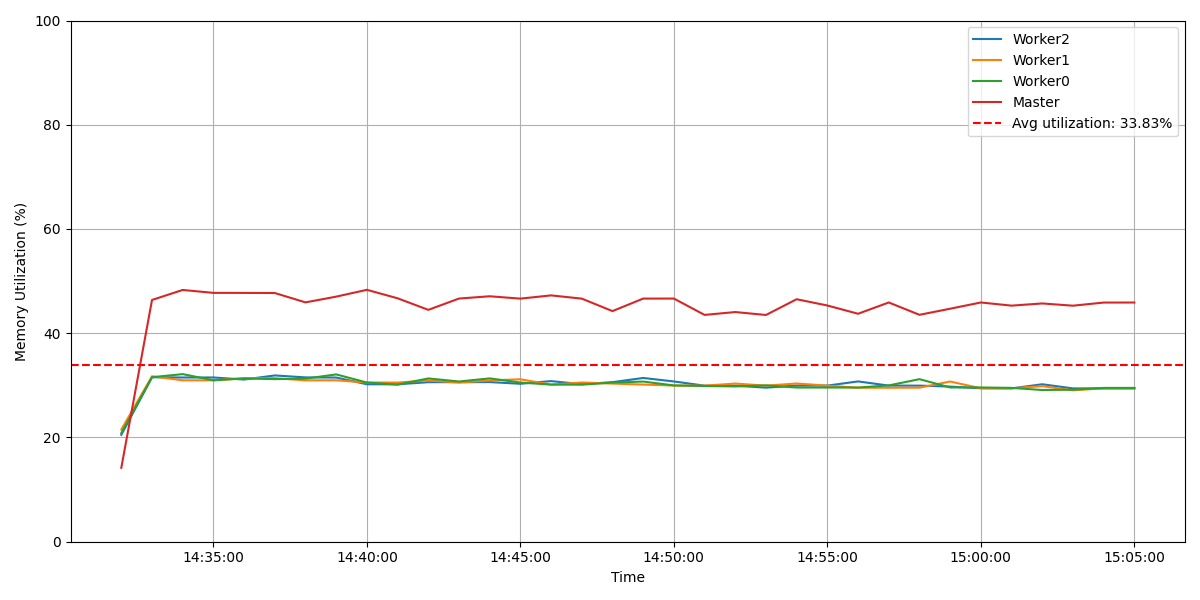

The data file committed next to this chart (first rows):
Timestamp, Worker2, Worker1, Worker0, Master
Thu Dec 05 2024 15:32:00 GMT+0100 (Centr…, 20.5, 21.52, 20.85, 14.18
Thu Dec 05 2024 15:33:00 GMT+0100 (Centr…, 31.55, 31.74, 31.56, 46.38
Thu Dec 05 2024 15:34:00 GMT+0100 (Centr…, 31.51, 30.97, 32.15, 48.3
Thu Dec 05 2024 15:35:00 GMT+0100 (Centr…, 31.51, 30.96, 30.97, 47.74
Thu Dec 05 2024 15:36:00 GMT+0100 (Centr…, 31.12, 31.37, 31.32, 47.73
Thu Dec 05 2024 15:37:00 GMT+0100 (Centr…, 31.9, 31.38, 31.2, 47.71
Thu Dec 05 2024 15:38:00 GMT+0100 (Centr…, 31.53, 30.96, 31.29, 45.92
Thu Dec 05 2024 15:39:00 GMT+0100 (Centr…, 31.5, 30.97, 32.1, 47.02
Thu Dec 05 2024 15:40:00 GMT+0100 (Centr…, 30.21, 30.54, 30.54, 48.33
Thu Dec 05 2024 15:41:00 GMT+0100 (Centr…, 30.2, 30.54, 30.14, 46.71
Thu Dec 05 2024 15:42:00 GMT+0100 (Centr…, 30.61, 30.94, 31.33, 44.48
Thu Dec 05 2024 15:43:00 GMT+0100 (Centr…, 30.61, 30.54, 30.74, 46.65
Thu Dec 05 2024 15:44:00 GMT+0100 (Centr…, 30.63, 30.94, 31.34, 47.09
Thu Dec 05 2024 15:45:00 GMT+0100 (Centr…, 30.3, 31.17, 30.54, 46.64
Thu Dec 05 2024 15:46:00 GMT+0100 (Centr…, 30.82, 30.14, 30.15, 47.26
Thu Dec 05 2024 15:47:00 GMT+0100 (Centr…, 30.23, 30.55, 30.13, 46.64
Thu Dec 05 2024 15:48:00 GMT+0100 (Centr…, 30.61, 30.34, 30.54, 44.25
Thu Dec 05 2024 15:49:00 GMT+0100 (Centr…, 31.42, 30.15, 30.73, 46.65
Thu Dec 05 2024 15:50:00 GMT+0100 (Centr…, 30.75, 29.96, 29.99, 46.65
Thu Dec 05 2024 15:51:00 GMT+0100 (Centr…, 29.94, 29.94, 29.88, 43.52
Thu Dec 05 2024 15:52:00 GMT+0100 (Centr…, 29.94, 30.34, 29.79, 44.06
Thu Dec 05 2024 15:53:00 GMT+0100 (Centr…, 29.56, 29.94, 29.99, 43.5
Thu Dec 05 2024 15:54:00 GMT+0100 (Centr…, 29.96, 30.36, 29.58, 46.52
Thu Dec 05 2024 15:55:00 GMT+0100 (Centr…, 29.95, 29.94, 29.58, 45.32
Thu Dec 05 2024 15:56:00 GMT+0100 (Centr…, 30.75, 29.54, 29.58, 43.74
Thu Dec 05 2024 15:57:00 GMT+0100 (Centr…, 29.95, 29.54, 29.98, 45.9
Thu Dec 05 2024 15:58:00 GMT+0100 (Centr…, 29.95, 29.56, 31.19, 43.53
Thu Dec 05 2024 15:59:00 GMT+0100 (Centr…, 29.76, 30.73, 29.6, 44.7
Thu Dec 05 2024 16:00:00 GMT+0100 (Centr…, 29.44, 29.44, 29.6, 45.9
Thu Dec 05 2024 16:01:00 GMT+0100 (Centr…, 29.42, 29.44, 29.51, 45.29
Thu Dec 05 2024 16:02:00 GMT+0100 (Centr…, 30.21, 29.85, 29.11, 45.72
Thu Dec 05 2024 16:03:00 GMT+0100 (Centr…, 29.42, 29.05, 29.17, 45.28
Thu Dec 05 2024 16:04:00 GMT+0100 (Centr…, 29.41, 29.44, 29.51, 45.88
Thu Dec 05 2024 16:05:00 GMT+0100 (Centr…, 29.41, 29.44, 29.51, 45.89
